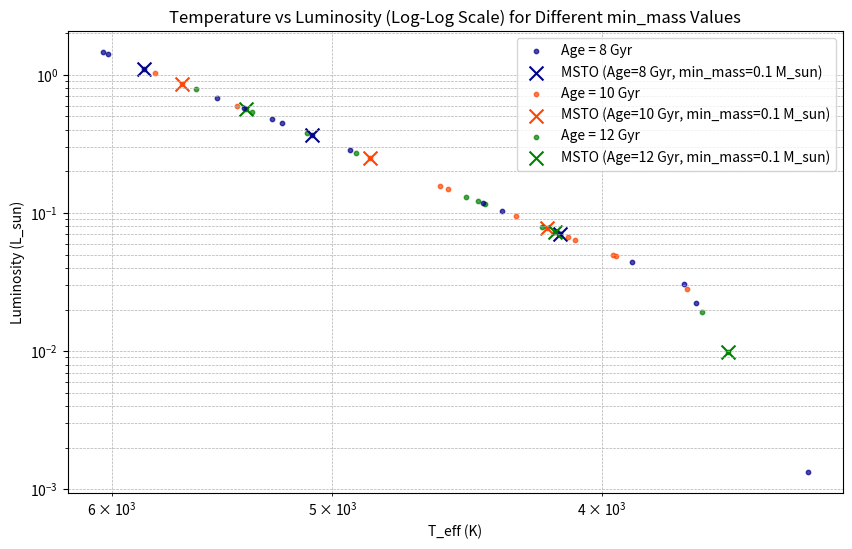

Source code (Python):
import numpy as np
import matplotlib.pyplot as plt

# Constants
np.random.seed(9)

N = 10          # Number of stars
dt = 1             # Timestep
alpha = 2.35       # IMF constant
max_mass = 100     # Maximum star mass
sigma = 5.67e-8    # Stefan-Boltzmann constant (W/m^2 K^4)
C = 0.0101         # White Dwarf constant
R_solar = 6.969e8  # Solar radius (m)
L_solar = 3.827e26 # Solar luminosity (W)

# Cluster ages and minimum mass values
cluster_ages = [8, 10, 12]
min_mass_values = [0.1, 0.3, 0.5] # Chosen as solar masses

# Main code but split into definitions to simplify
def generate_masses(min_mass, max_mass, alpha, N):
    masses = []
    while len(masses) < N:
        rand_y = np.random.uniform(0, 1)
        rand_mass = np.random.uniform(min_mass, max_mass)
        mass_i = (rand_mass) ** (-alpha)
        if rand_y < mass_i:
            masses.append(rand_mass)
    return masses

def main_sequence_luminosity(mass):
    if mass > 55:
        return 32000 * mass
    elif 2 < mass <= 55:
        return 1.4 * mass ** 3.5
    elif 0.43 < mass <= 2:
        return mass ** 4
    elif mass <= 0.43:
        return 0.23 * mass ** 2.3

def main_sequence_radius(mass):
    if mass >= 1.12:
        return 10 ** 0.66 * np.log(mass) + 0.5
    else:
        return mass

def effective_temperature(lum, radius):
    return (lum * L_solar / (4 * np.pi * radius ** 2 * R_solar ** 2 * sigma)) ** (1 / 4)

def calculate_msto(cluster_age, masses, t_ms):
    # MSTO is the biggest star that is still on main sequence
    for i, age in enumerate(t_ms):
        if cluster_age - age <= 0:
            return i, masses[i]
    return len(masses) - 1, masses[-1]  # Default to least massive star if no MSTO

# Create figure for combined plot
plt.figure(figsize=(10, 6))

# Loop through all min_mass values and ages, and plot the data (COMBINED)
colors = ['#00008B', '#FF4500', '#008000']
labels = ['min_mass = 0.1 M_sun', 'min_mass = 0.3 M_sun', 'min_mass = 0.5 M_sun']

for idx, min_mass in enumerate(min_mass_values):
    print(f"Analyzing for min_mass = {min_mass} M_sun")
    
    all_lum_ms, all_t_eff, all_msto = [], [], []

    for age_idx, t_cluster in enumerate(cluster_ages):
        # Generate initial star parameters
        masses = generate_masses(min_mass, max_mass, alpha, N)
        t_ms = [10 * mass ** -3.5 for mass in masses]
        t_born = [dt * np.random.uniform(0, 1) for _ in range(N)]
        t_cool = [t_cluster - t_born[i] - t_ms[i] for i in range(N)]

        # Separate stars into MS and WD
        lum_ms, t_eff_ms = [], []
        for i, mass in enumerate(masses):
            if t_cool[i] <= 0:
                lum = main_sequence_luminosity(mass)
                radius = main_sequence_radius(mass)
                t_eff = effective_temperature(lum, radius)
                lum_ms.append(lum)
                t_eff_ms.append(t_eff)

        # Calculate MSTO
        msto_index, msto_mass = calculate_msto(t_cluster, masses, t_ms)
        msto_lum = main_sequence_luminosity(msto_mass)
        msto_radius = main_sequence_radius(msto_mass)
        msto_t_eff = effective_temperature(msto_lum, msto_radius)
        all_msto.append((msto_mass, msto_t_eff, msto_lum))

        # Append data
        all_lum_ms.append(lum_ms)
        all_t_eff.append(t_eff_ms)

        # Print MSTO details
        print(f"Age: {t_cluster} Gyr, MSTO Mass: {msto_mass:.2f} M_sun, "
              f"T_eff: {msto_t_eff:.2f} K, Luminosity: {msto_lum:.2f} L_sun")

    # Plot all MS stars and MSTO stars for this min_mass
    for i, age in enumerate(cluster_ages):
        plt.scatter(all_t_eff[i], all_lum_ms[i], s=10, color=colors[i], alpha=0.7, label=f'Age = {age} Gyr' if idx == 0 else "")
        msto_mass, msto_t_eff, msto_lum = all_msto[i]
        plt.scatter(msto_t_eff, msto_lum, s=100, edgecolor='black', color=colors[i], marker='x', label=f'MSTO (Age={age} Gyr, min_mass={min_mass} M_sun)' if idx == 0 else "")

# Plotsss
plt.xscale('log')
plt.yscale('log')
plt.xlabel('T_eff (K)')
plt.ylabel('Luminosity (L_sun)')
plt.title('Temperature vs Luminosity (Log-Log Scale) for Different min_mass Values')
plt.grid(True, which="both", linestyle="--", linewidth=0.5) 
plt.gca().invert_xaxis()
plt.legend()
plt.show()
